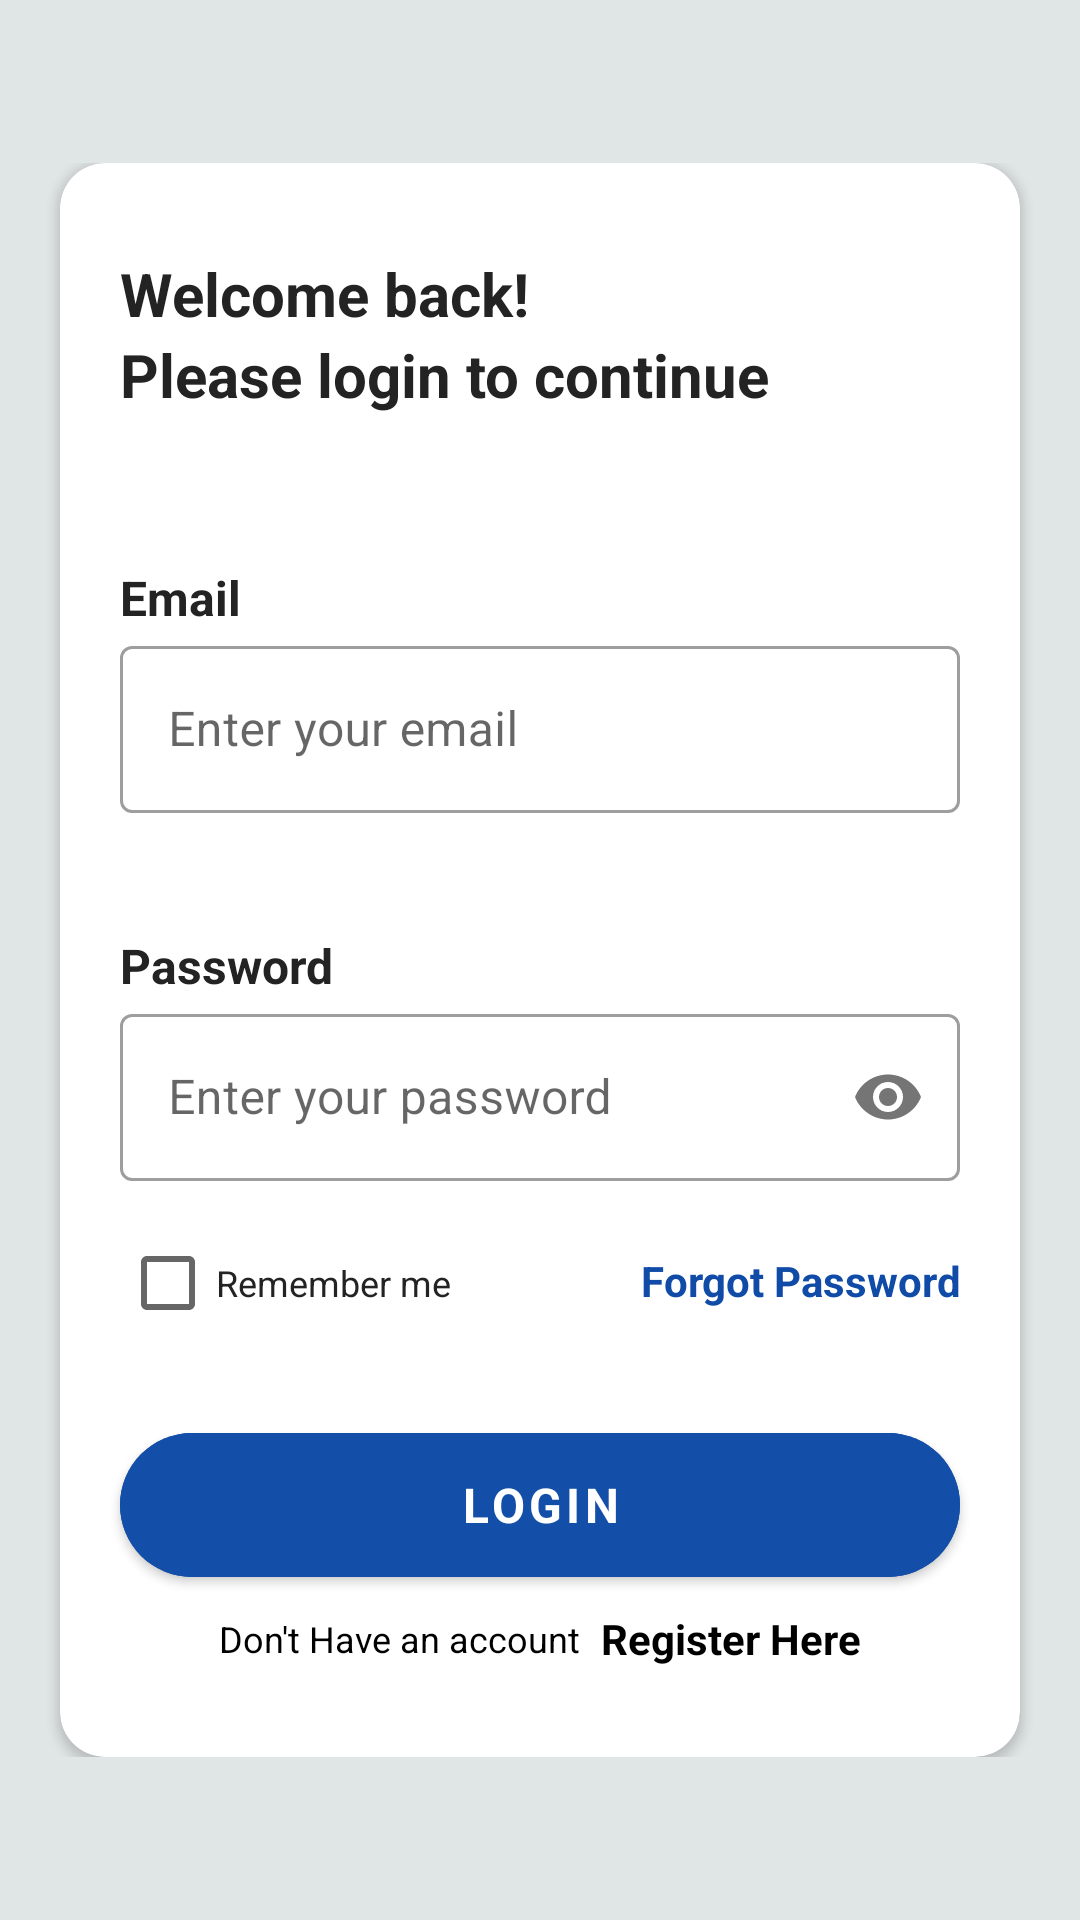

The Android layout XML behind this screen, and the referenced resources:
<!-- AndroidManifest.xml: application theme Theme.SodabazApplication -->
<!-- res/layout/activity_login_screen.xml -->
<?xml version="1.0" encoding="utf-8"?>
<ScrollView xmlns:android="http://schemas.android.com/apk/res/android"
    xmlns:app="http://schemas.android.com/apk/res-auto"
    xmlns:tools="http://schemas.android.com/tools"
    android:layout_width="match_parent"
    android:layout_height="match_parent"
    android:background="#E0E5E6"
    android:orientation="vertical"
    tools:context=".Screens.LoginScreen">
    <LinearLayout
        android:layout_width="match_parent"
        android:layout_gravity="center"
        android:orientation="vertical"
        android:layout_height="match_parent">
    <androidx.cardview.widget.CardView
        android:layout_width="match_parent"
        android:layout_height="wrap_content"
        android:layout_gravity="center"
        android:layout_marginLeft="20dp"
        android:layout_marginRight="20dp"
        android:backgroundTint="@color/appbgcolor"
        app:cardCornerRadius="15dp"
       >
        <LinearLayout
            android:layout_width="match_parent"
            android:layout_height="match_parent"
            android:layout_gravity="center"
            android:orientation="vertical">
            <TextView
                android:layout_width="match_parent"
                android:text="Welcome back!"
                android:textColor="#232323"
                android:textStyle="bold"
                android:layout_marginTop="30dp"
                android:layout_marginLeft="20dp"
                android:layout_marginRight="20dp"
                android:fontFamily="sans-serif"
                android:textSize="20sp"
                android:layout_height="wrap_content"/>
            <TextView
                android:layout_width="match_parent"
                android:text="Please login to continue"
                android:textColor="#232323"
                android:textStyle="bold"
                android:layout_marginLeft="20dp"
                android:layout_marginRight="20dp"
                android:fontFamily="sans-serif"
                android:textSize="20sp"
                android:layout_height="wrap_content"/>
            <LinearLayout
                android:layout_width="match_parent"
                android:orientation="vertical"
                android:layout_marginTop="50dp"
                android:layout_height="wrap_content">
                <TextView
                    android:layout_width="match_parent"
                    android:layout_height="wrap_content"
                    android:layout_marginLeft="20dp"
                    android:layout_marginRight="20dp"
                    android:textSize="16sp"
                    android:fontFamily="sans-serif"
                    android:textStyle="bold"
                    android:text="Email"
                    android:textColor="#232323"/>
                <com.google.android.material.textfield.TextInputLayout
                    android:layout_width="match_parent"
                    android:layout_height="wrap_content"
                    android:layout_marginRight="20dp"
                    android:layout_marginLeft="20dp"
                    style="@style/Widget.MaterialComponents.TextInputLayout.OutlinedBox"
                    android:hint="Enter your email">
                    <com.google.android.material.textfield.TextInputEditText
                        android:layout_width="match_parent"
                        android:layout_height="match_parent"
                        android:textColor="@color/black"
                        android:id="@+id/email"
                        android:inputType="textWebEmailAddress"
                        />
                </com.google.android.material.textfield.TextInputLayout>
            </LinearLayout>
            <LinearLayout
                android:layout_width="match_parent"
                android:orientation="vertical"
                android:layout_marginTop="40dp"
                android:layout_height="wrap_content">
                <TextView
                    android:layout_width="match_parent"
                    android:layout_height="wrap_content"
                    android:layout_marginLeft="20dp"
                    android:layout_marginRight="20dp"
                    android:textSize="16sp"
                    android:textStyle="bold"
                    android:fontFamily="sans-serif"
                    android:text="Password"
                    android:textColor="#232323"/>
                <com.google.android.material.textfield.TextInputLayout
                    android:layout_width="match_parent"
                    android:layout_height="wrap_content"
                    android:layout_marginRight="20dp"
                    app:passwordToggleEnabled="true"
                    android:layout_marginLeft="20dp"
                    style="@style/Widget.MaterialComponents.TextInputLayout.OutlinedBox"
                    android:hint="Enter your password">

                    <com.google.android.material.textfield.TextInputEditText
                        android:layout_width="match_parent"
                        android:layout_height="match_parent"
                        android:id="@+id/password"
                        android:inputType="textWebPassword"
                        />
                </com.google.android.material.textfield.TextInputLayout>
            </LinearLayout>
            <LinearLayout
                android:layout_width="match_parent"
                android:orientation="horizontal"
                android:layout_marginLeft="20dp"
                android:layout_marginTop="10dp"
                android:layout_marginRight="20dp"
                android:layout_height="wrap_content">
                <CheckBox
                    android:layout_width="wrap_content"
                    android:text="Remember me"
                    android:textSize="12sp"
                    android:outlineSpotShadowColor="#8A0000"
                    android:id="@+id/checkbox"
                    android:textColor="#232323"
                    android:fontFamily="sans-serif"
                    android:layout_height="wrap_content"/>
                <TextView
                    android:layout_width="match_parent"
                    android:text="Forgot Password"
                    android:textStyle="bold"
                    android:textSize="14sp"
                    android:gravity="end"
                    android:id="@+id/forgotpassword"
                    android:fontFamily="sans-serif"
                    android:textColor="#0F4BA7"
                    android:layout_height="wrap_content">

                </TextView>
            </LinearLayout>
            <ProgressBar
                android:layout_width="match_parent"
                android:layout_marginLeft="20dp"
                android:id="@+id/progressbar"
                android:layout_marginBottom="20dp"
                android:visibility="gone"
                android:layout_marginRight="20dp"
                android:layout_height="wrap_content"/>
            <com.google.android.material.button.MaterialButton
                android:layout_width="match_parent"
                android:layout_marginLeft="20dp"
                android:id="@+id/submit_button"
                android:layout_marginRight="20dp"
                app:cornerRadius="25dp"
                android:onClick="submitdata"
                android:layout_marginTop="20dp"
                android:text="Login"
                android:backgroundTint="@color/cardbgcolor"
                android:textStyle="bold"
                android:fontFamily="sans-serif"
                android:textSize="16sp"
                android:layout_height="60dp"/>
            <LinearLayout
                android:layout_width="match_parent"
                android:layout_marginBottom="30dp"
                android:layout_marginLeft="20dp"
                android:layout_marginRight="20dp"
                android:gravity="center"
                android:layout_marginTop="5dp"
                android:layout_height="wrap_content"
                android:orientation="horizontal">
                <TextView
                    android:layout_width="wrap_content"
                    android:layout_height="wrap_content"
                    android:textColor="@color/black"
                android:layout_gravity="center_vertical"
                    android:textSize="12sp"
                    android:text="Don't Have an account"/>
                <TextView
                    android:layout_width="wrap_content"
                    android:layout_height="wrap_content"
                    android:layout_marginLeft="7dp"
                    android:textSize="14sp"
                   android:layout_gravity="center_vertical"
                    android:onClick="register"
                    android:textStyle="bold"
                    android:textColor="@color/black"
                    android:text="Register Here"/>
            </LinearLayout>
        </LinearLayout>
    </androidx.cardview.widget.CardView>
    </LinearLayout>
</ScrollView>
<!-- resources referenced by this layout -->
<resources>
  <color name="appbgcolor">#FFFFFF</color>
  <color name="black">#FF000000</color>
  <color name="cardbgcolor">#134EA8</color>
  <style name="Theme.SodabazApplication" parent="Theme.MaterialComponents.DayNight.DarkActionBar">
          
          <item name="colorPrimary">@color/purple_500</item>
          <item name="colorPrimaryVariant">@color/purple_700</item>
          <item name="colorOnPrimary">@color/white</item>
          
          <item name="colorSecondary">@color/teal_200</item>
          <item name="colorSecondaryVariant">@color/teal_700</item>
          <item name="colorOnSecondary">@color/black</item>
          
          <item name="android:statusBarColor">?attr/colorPrimaryVariant</item>
          
      </style>
  <color name="purple_500">#134EA8</color>
  <color name="purple_700">#134EA8</color>
  <color name="white">#FFFFFFFF</color>
  <color name="teal_200">#134EA8</color>
  <color name="teal_700">#FF018786</color>
</resources>
